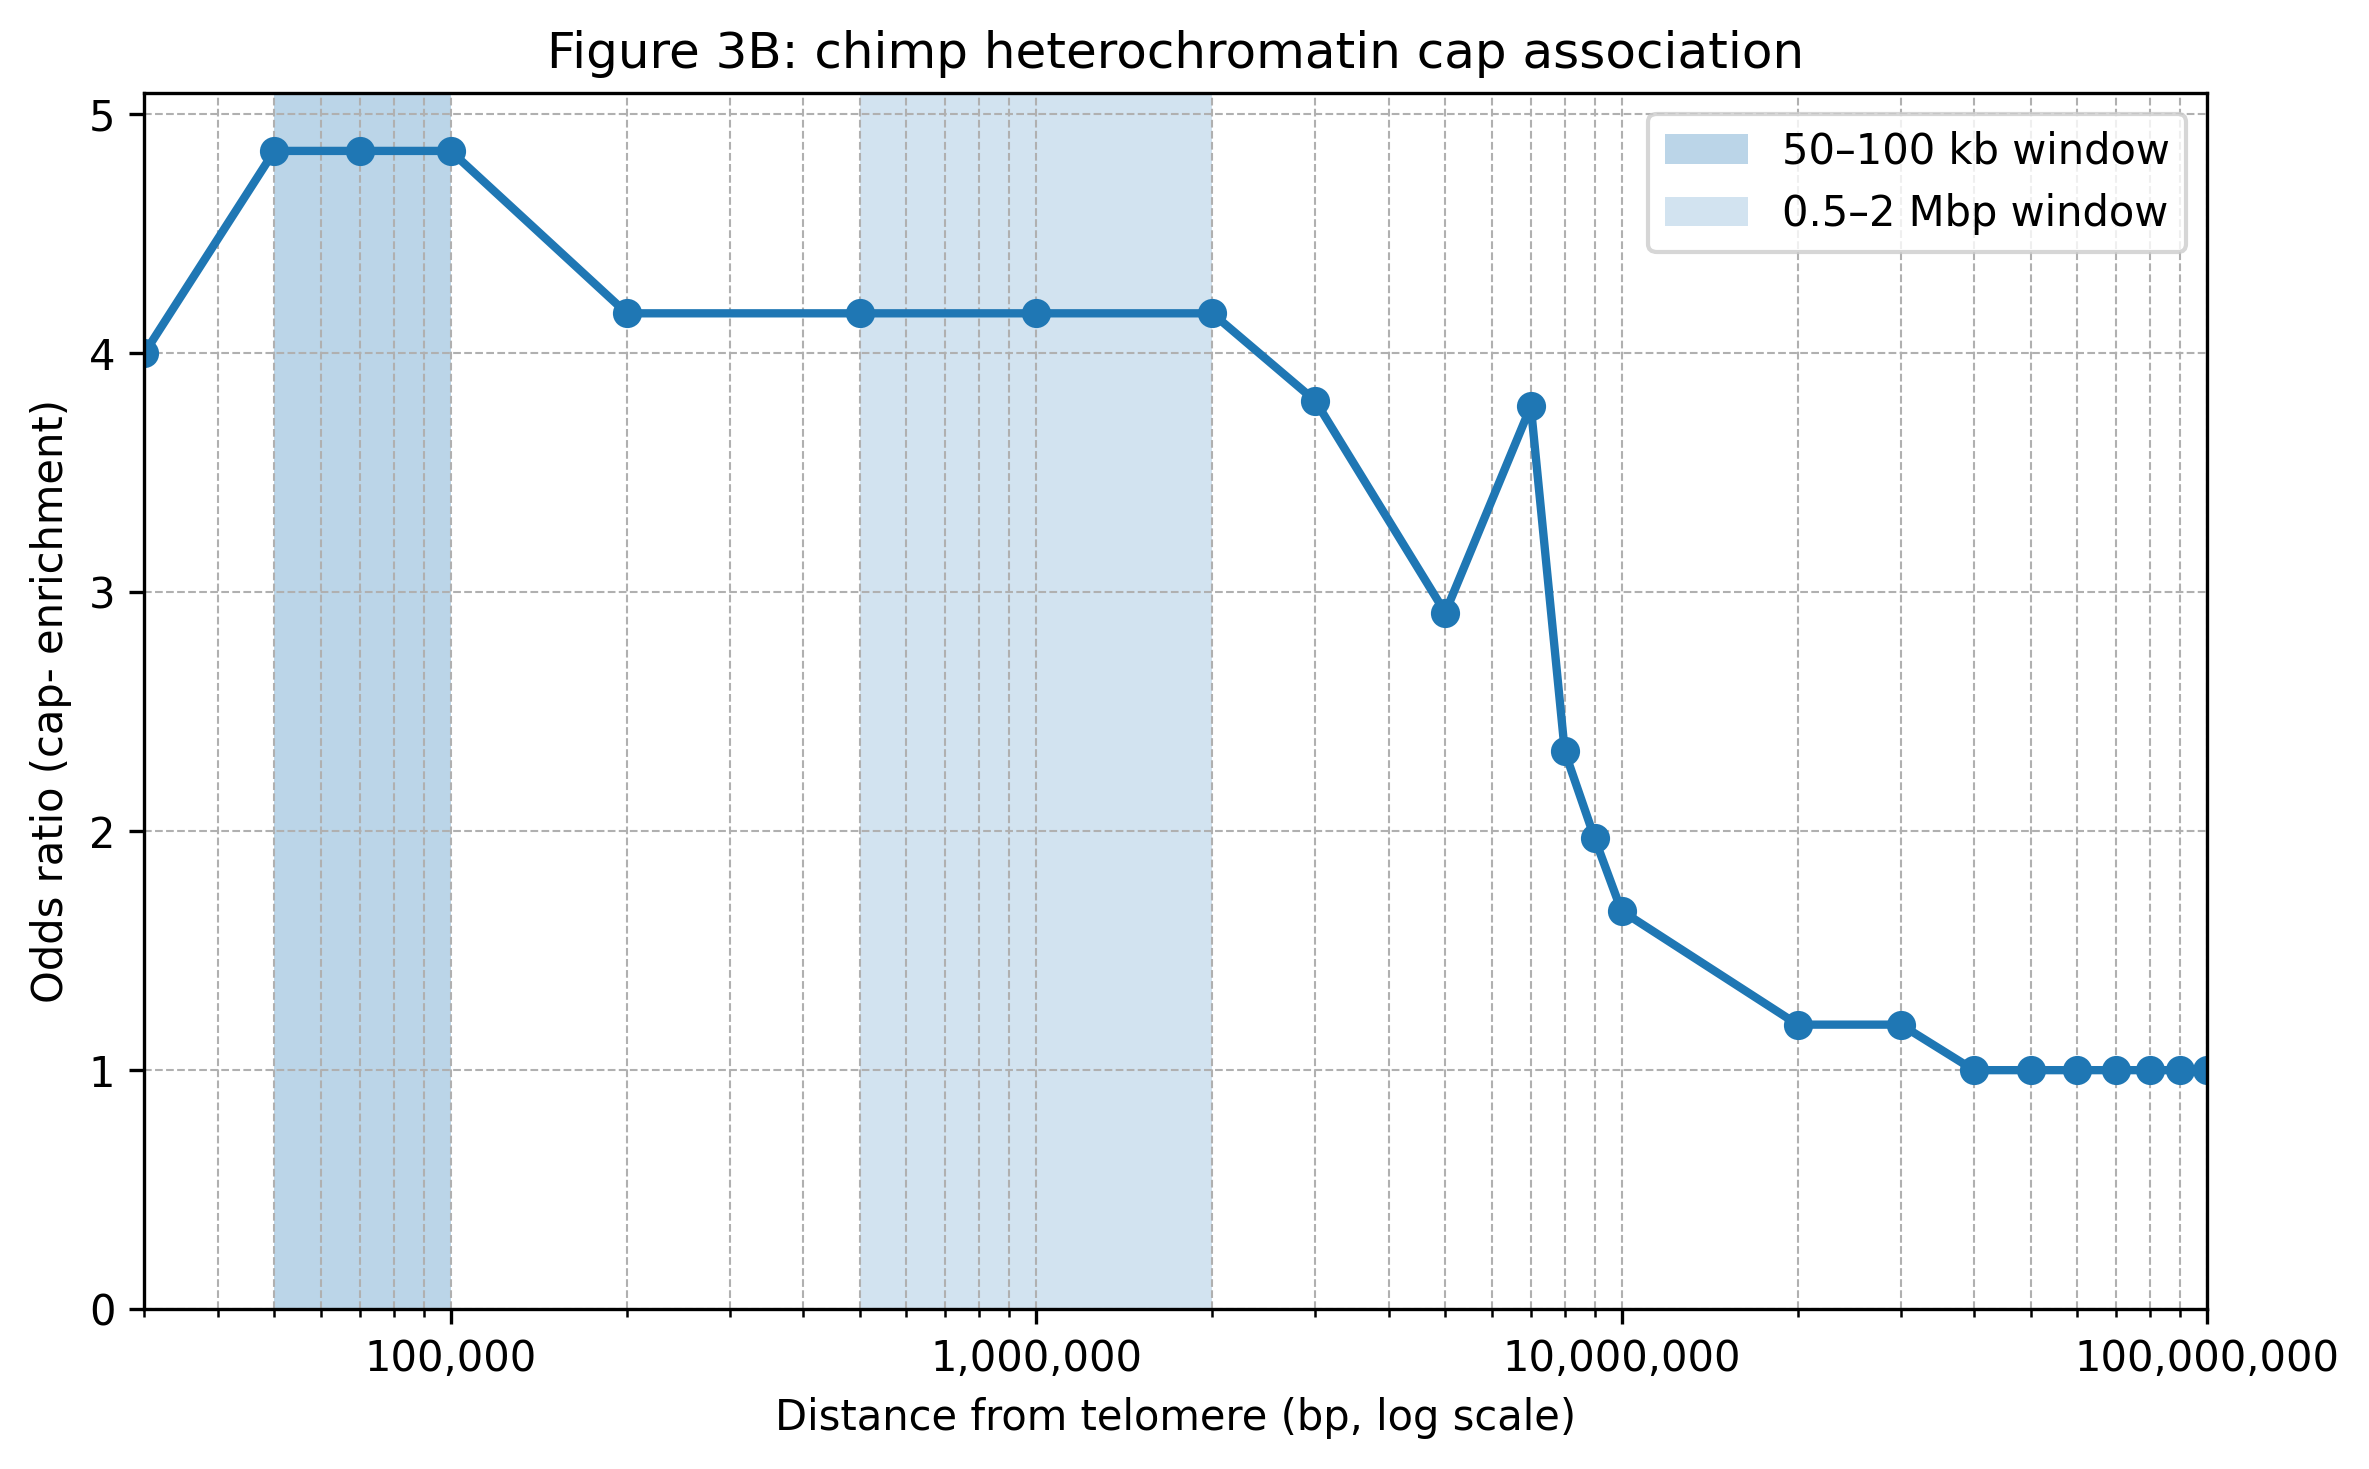

The data file committed next to this chart (first rows):
cutoff, tar1_plus_arms_n, cap_plus_in_tar1_plus, cap_minus_in_tar1_plus, cap_plus_not_tar1_plus, cap_minus_not_tar1_plus, binom_p, fisher_p, odds_ratio_capplus, odds_ratio_capminus, cap_plus_frac_in_tar1_plus
30000, 11, 3, 8, 21, 14, 0.1133, 0.06002, 0.25, 4.0, 0.2727
50000, 12, 3, 9, 21, 13, 0.073, 0.03091, 0.2063, 4.846, 0.25
70000, 12, 3, 9, 21, 13, 0.073, 0.03091, 0.2063, 4.846, 0.25
100000, 12, 3, 9, 21, 13, 0.073, 0.03091, 0.2063, 4.846, 0.25
200000, 14, 4, 10, 20, 12, 0.08978, 0.03539, 0.24, 4.167, 0.2857
500000, 14, 4, 10, 20, 12, 0.08978, 0.03539, 0.24, 4.167, 0.2857
1000000, 14, 4, 10, 20, 12, 0.08978, 0.03539, 0.24, 4.167, 0.2857
2000000, 14, 4, 10, 20, 12, 0.08978, 0.03539, 0.24, 4.167, 0.2857
3000000, 16, 5, 11, 19, 11, 0.1051, 0.03828, 0.2632, 3.8, 0.3125
5000000, 19, 7, 12, 17, 10, 0.1796, 0.07374, 0.3431, 2.914, 0.3684
7000000, 21, 7, 14, 17, 9, 0.09462, 0.02871, 0.2647, 3.778, 0.3333
8000000, 25, 10, 15, 14, 9, 0.2122, 0.1238, 0.4286, 2.333, 0.4
9000000, 26, 11, 15, 13, 9, 0.2786, 0.1926, 0.5077, 1.97, 0.4231
10000000, 27, 12, 15, 12, 9, 0.3506, 0.2806, 0.6, 1.667, 0.4444
20000000, 29, 14, 15, 10, 9, 0.5, 0.5, 0.84, 1.19, 0.4828
30000000, 29, 14, 15, 10, 9, 0.5, 0.5, 0.84, 1.19, 0.4828
40000000, 30, 15, 15, 9, 9, 0.5722, 0.6169, 1.0, 1.0, 0.5
50000000, 30, 15, 15, 9, 9, 0.5722, 0.6169, 1.0, 1.0, 0.5
60000000, 30, 15, 15, 9, 9, 0.5722, 0.6169, 1.0, 1.0, 0.5
70000000, 30, 15, 15, 9, 9, 0.5722, 0.6169, 1.0, 1.0, 0.5
80000000, 30, 15, 15, 9, 9, 0.5722, 0.6169, 1.0, 1.0, 0.5
90000000, 30, 15, 15, 9, 9, 0.5722, 0.6169, 1.0, 1.0, 0.5
100000000, 30, 15, 15, 9, 9, 0.5722, 0.6169, 1.0, 1.0, 0.5
